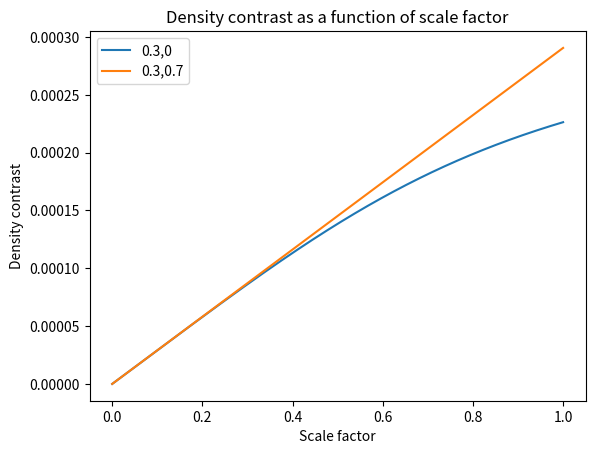

Write Python code to recreate this figure.
import numpy as np 
import matplotlib.pyplot as plt
from mpl_toolkits.mplot3d import axes3d 
from scipy.integrate import quad

a_list=np.linspace(0.00001,1,10000)
delta_list=[]
delta_list1=[]
H_0 = 67.74
omega_m=0.3
omega_lambda = 1-omega_m
for i in a_list:
	x=(i**2)*(H_0**2)*(omega_m/(i**3) + omega_lambda)
        
	intg,err = quad(lambda a: 1/((a**2)*(H_0**2)*(omega_m/(a**3)+omega_lambda))**(3.0/2),0,i)
	delta = np.sqrt(x)/i * intg
	delta_list.append(delta)


for i in a_list:
	x=(i**2)*(H_0**2)*(omega_m/(i**3))
        
	intg,err = quad(lambda a: 1/((a**2)*(H_0**2)*(omega_m/(a**3)))**(3.0/2),0,i)
	delta = np.sqrt(x)/i * intg
	delta_list1.append(delta)

fig=plt.figure()
ax=fig.add_subplot(111)
ax.plot(a_list,delta_list, label="0.3,0")
ax.plot(a_list,delta_list1,label="0.3,0.7")
ax.set_xlabel('Scale factor')
ax.set_ylabel('Density contrast')
ax.set_title('Density contrast as a function of scale factor')
ax.legend()
plt.show()
